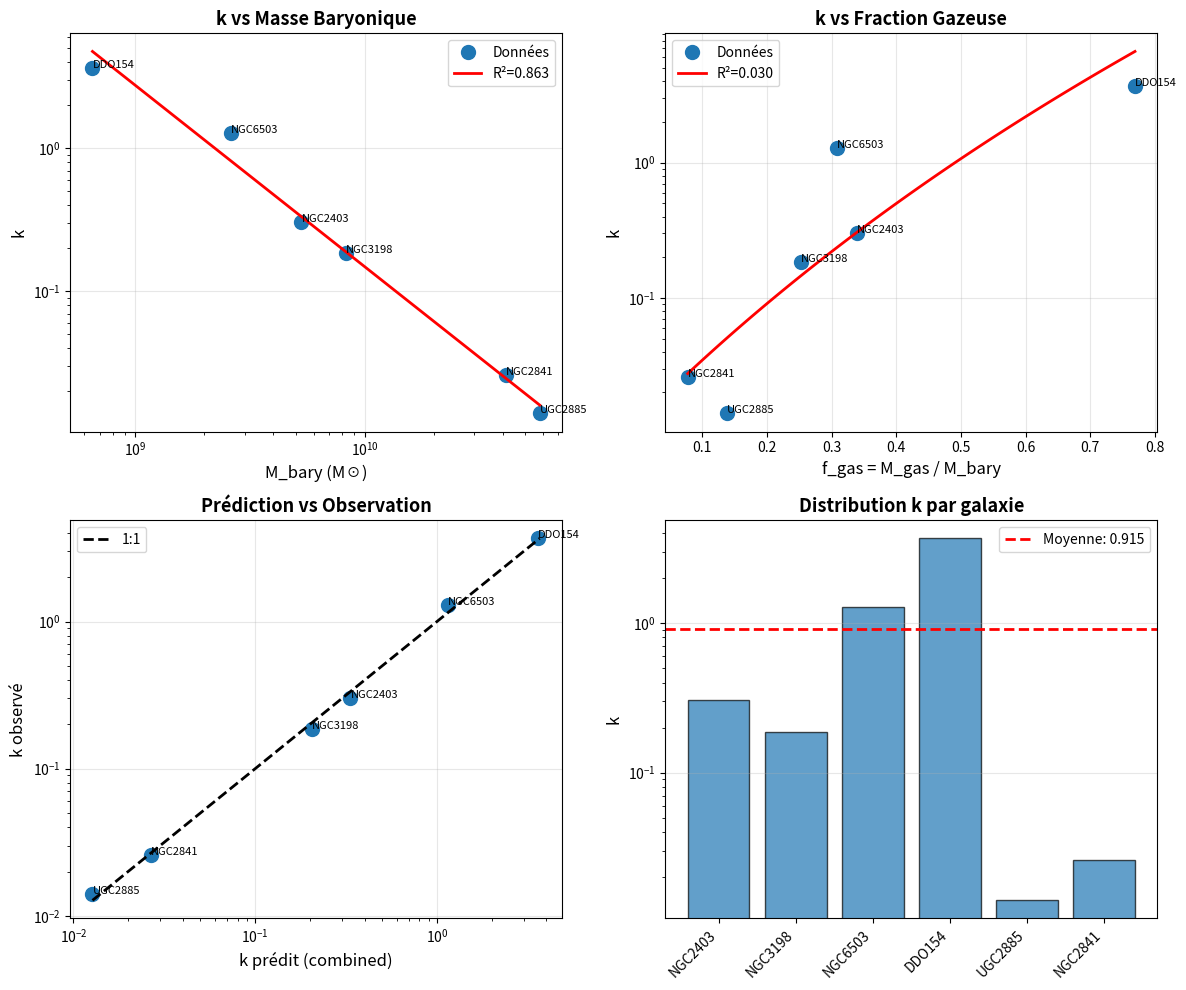

Reproduce this figure in Python. (Note: this script raises an exception after producing the figure.)
"""
ANALYSE CORRÉLATIONS k - 6 GALAXIES SPARC VALIDÉES
===================================================

Analyse des 6 galaxies avec k calibrés (formulation Φ² · r⁰):
- NGC2403: k=0.304
- NGC3198: k=0.186
- NGC6503: k=1.287
- DDO154:  k=3.675
- UGC2885: k=0.014
- NGC2841: k=0.026

Objectif: Trouver k = f(M_bary, f_gas, R_disk, ...)
"""

import numpy as np
import matplotlib.pyplot as plt
from scipy.stats import pearsonr
from scipy.optimize import curve_fit

# Données des 6 galaxies
galaxies = {
    'NGC2403': {'M_stellar': 3.5e9, 'M_gas': 1.8e9, 'k': 0.304, 'R_disk': 1.8},
    'NGC3198': {'M_stellar': 6.2e9, 'M_gas': 2.1e9, 'k': 0.186, 'R_disk': 2.5},
    'NGC6503': {'M_stellar': 1.8e9, 'M_gas': 8e8, 'k': 1.287, 'R_disk': 1.2},
    'DDO154':  {'M_stellar': 1.5e8, 'M_gas': 5e8, 'k': 3.675, 'R_disk': 0.5},
    'UGC2885': {'M_stellar': 5.0e10, 'M_gas': 8e9, 'k': 0.014, 'R_disk': 12.0},
    'NGC2841': {'M_stellar': 3.8e10, 'M_gas': 3.2e9, 'k': 0.026, 'R_disk': 9.5},
}

# Extraction paramètres
names = list(galaxies.keys())
k_vals = np.array([galaxies[name]['k'] for name in names])
M_stellar = np.array([galaxies[name]['M_stellar'] for name in names])
M_gas = np.array([galaxies[name]['M_gas'] for name in names])
M_bary = M_stellar + M_gas
f_gas = M_gas / M_bary
R_disk = np.array([galaxies[name]['R_disk'] for name in names])

# Autres quantités dérivées
Sigma_bary = M_bary / (np.pi * R_disk**2)  # Densité surfacique (M_sun/kpc²)

print("=" * 80)
print("ANALYSE CORRÉLATIONS k - 6 GALAXIES SPARC")
print("=" * 80)

print("\n### DONNÉES ###\n")
print(f"{'Galaxy':<10s}  {'M_bary':>12s}  {'f_gas':>6s}  {'R_disk':>7s}  {'Σ_bary':>12s}  {'k':>8s}")
print("-" * 80)
for name in names:
    g = galaxies[name]
    M_b = g['M_stellar'] + g['M_gas']
    f_g = g['M_gas'] / M_b
    Sig = M_b / (np.pi * g['R_disk']**2)
    print(f"{name:<10s}  {M_b:>12.2e}  {f_g:>6.3f}  {g['R_disk']:>7.2f}  {Sig:>12.2e}  {g['k']:>8.4f}")

print(f"\n{'Moyenne':<10s}  {M_bary.mean():>12.2e}  {f_gas.mean():>6.3f}  {R_disk.mean():>7.2f}  {Sigma_bary.mean():>12.2e}  {k_vals.mean():>8.4f}")

# ==============================================================================
# CORRÉLATIONS
# ==============================================================================

print("\n" + "=" * 80)
print("CORRÉLATIONS PEARSON")
print("=" * 80 + "\n")

correlations = {}

# 1. k vs log(M_bary)
r, p = pearsonr(np.log10(M_bary), np.log10(k_vals))
correlations['log_M_bary'] = (r, p)
print(f"  k vs log(M_bary):    r = {r:+.4f}  (p = {p:.4f})  {'***' if p < 0.001 else '**' if p < 0.01 else '*' if p < 0.05 else 'NS'}")

# 2. k vs f_gas
r, p = pearsonr(f_gas, np.log10(k_vals))
correlations['f_gas'] = (r, p)
print(f"  k vs f_gas:          r = {r:+.4f}  (p = {p:.4f})  {'***' if p < 0.001 else '**' if p < 0.01 else '*' if p < 0.05 else 'NS'}")

# 3. k vs log(R_disk)
r, p = pearsonr(np.log10(R_disk), np.log10(k_vals))
correlations['log_R_disk'] = (r, p)
print(f"  k vs log(R_disk):    r = {r:+.4f}  (p = {p:.4f})  {'***' if p < 0.001 else '**' if p < 0.01 else '*' if p < 0.05 else 'NS'}")

# 4. k vs log(Σ_bary)
r, p = pearsonr(np.log10(Sigma_bary), np.log10(k_vals))
correlations['log_Sigma'] = (r, p)
print(f"  k vs log(Σ):         r = {r:+.4f}  (p = {p:.4f})  {'***' if p < 0.001 else '**' if p < 0.01 else '*' if p < 0.05 else 'NS'}")

# 5. k vs log(M_stellar)
r, p = pearsonr(np.log10(M_stellar), np.log10(k_vals))
correlations['log_M_stellar'] = (r, p)
print(f"  k vs log(M_stellar): r = {r:+.4f}  (p = {p:.4f})  {'***' if p < 0.001 else '**' if p < 0.01 else '*' if p < 0.05 else 'NS'}")

# 6. k vs log(M_gas)
r, p = pearsonr(np.log10(M_gas), np.log10(k_vals))
correlations['log_M_gas'] = (r, p)
print(f"  k vs log(M_gas):     r = {r:+.4f}  (p = {p:.4f})  {'***' if p < 0.001 else '**' if p < 0.01 else '*' if p < 0.05 else 'NS'}")

# Trouver meilleure corrélation
best_corr = max(correlations.items(), key=lambda x: abs(x[1][0]))
print(f"\n  → MEILLEURE CORRÉLATION: {best_corr[0]} (r = {best_corr[1][0]:+.4f}, p = {best_corr[1][1]:.4f})")

# ==============================================================================
# FITS PARAMÉTRIQUES
# ==============================================================================

print("\n" + "=" * 80)
print("FITS PARAMÉTRIQUES")
print("=" * 80 + "\n")

results = {}

# Modèle 1: k = k_0 * (M_bary / 10^10)^α
try:
    def model_M(log_M, k0, alpha):
        return np.log10(k0) + alpha * (log_M - 10.0)

    popt, pcov = curve_fit(model_M, np.log10(M_bary), np.log10(k_vals), p0=[1.0, -0.5])
    k0_M, alpha_M = popt
    err_M = np.sqrt(np.diag(pcov))

    k_pred_M = 10**model_M(np.log10(M_bary), k0_M, alpha_M)
    R2_M = 1 - np.sum((k_vals - k_pred_M)**2) / np.sum((k_vals - k_vals.mean())**2)

    print(f"[1] k = k₀ · (M_bary / 10¹⁰ M☉)^α")
    print(f"    k₀    = {k0_M:.4f} ± {err_M[0]:.4f}")
    print(f"    α     = {alpha_M:.4f} ± {err_M[1]:.4f}")
    print(f"    R²    = {R2_M:.4f}")
    print(f"    Formule: k = {k0_M:.3f} · (M_bary/10¹⁰)^{alpha_M:.3f}\n")

    results['M_bary'] = {'k0': k0_M, 'alpha': alpha_M, 'R2': R2_M, 'k_pred': k_pred_M}
except Exception as e:
    print(f"[1] k vs M_bary: ÉCHEC ({e})\n")
    results['M_bary'] = None

# Modèle 2: k = k_0 * (1 + f_gas)^β
try:
    def model_f(f, k0, beta):
        return np.log10(k0) + beta * np.log10(1 + f)

    popt, pcov = curve_fit(model_f, f_gas, np.log10(k_vals), p0=[1.0, 1.0])
    k0_f, beta_f = popt
    err_f = np.sqrt(np.diag(pcov))

    k_pred_f = 10**model_f(f_gas, k0_f, beta_f)
    R2_f = 1 - np.sum((k_vals - k_pred_f)**2) / np.sum((k_vals - k_vals.mean())**2)

    print(f"[2] k = k₀ · (1 + f_gas)^β")
    print(f"    k₀    = {k0_f:.4f} ± {err_f[0]:.4f}")
    print(f"    β     = {beta_f:.4f} ± {err_f[1]:.4f}")
    print(f"    R²    = {R2_f:.4f}")
    print(f"    Formule: k = {k0_f:.3f} · (1 + f_gas)^{beta_f:.3f}\n")

    results['f_gas'] = {'k0': k0_f, 'beta': beta_f, 'R2': R2_f, 'k_pred': k_pred_f}
except Exception as e:
    print(f"[2] k vs f_gas: ÉCHEC ({e})\n")
    results['f_gas'] = None

# Modèle 3: k = k_0 * (M/10^10)^α * (1+f_gas)^β
try:
    def model_comb(X, k0, alpha, beta):
        log_M, f = X
        return np.log10(k0) + alpha * (log_M - 10.0) + beta * np.log10(1 + f)

    popt, pcov = curve_fit(model_comb, [np.log10(M_bary), f_gas], np.log10(k_vals), p0=[1.0, -0.5, 1.0])
    k0_c, alpha_c, beta_c = popt
    err_c = np.sqrt(np.diag(pcov))

    k_pred_c = 10**model_comb([np.log10(M_bary), f_gas], k0_c, alpha_c, beta_c)
    R2_c = 1 - np.sum((k_vals - k_pred_c)**2) / np.sum((k_vals - k_vals.mean())**2)

    print(f"[3] k = k₀ · (M_bary/10¹⁰)^α · (1+f_gas)^β")
    print(f"    k₀    = {k0_c:.4f} ± {err_c[0]:.4f}")
    print(f"    α     = {alpha_c:.4f} ± {err_c[1]:.4f}")
    print(f"    β     = {beta_c:.4f} ± {err_c[2]:.4f}")
    print(f"    R²    = {R2_c:.4f}")
    print(f"    Formule: k = {k0_c:.3f} · (M/10¹⁰)^{alpha_c:.3f} · (1+f_gas)^{beta_c:.3f}\n")

    results['combined'] = {'k0': k0_c, 'alpha': alpha_c, 'beta': beta_c, 'R2': R2_c, 'k_pred': k_pred_c}
except Exception as e:
    print(f"[3] k vs M+f_gas: ÉCHEC ({e})\n")
    results['combined'] = None

# Modèle 4: k = k_0 * (R_disk / 1 kpc)^γ
try:
    def model_R(log_R, k0, gamma):
        return np.log10(k0) + gamma * log_R

    popt, pcov = curve_fit(model_R, np.log10(R_disk), np.log10(k_vals), p0=[1.0, -1.0])
    k0_R, gamma_R = popt
    err_R = np.sqrt(np.diag(pcov))

    k_pred_R = 10**model_R(np.log10(R_disk), k0_R, gamma_R)
    R2_R = 1 - np.sum((k_vals - k_pred_R)**2) / np.sum((k_vals - k_vals.mean())**2)

    print(f"[4] k = k₀ · (R_disk / 1 kpc)^γ")
    print(f"    k₀    = {k0_R:.4f} ± {err_R[0]:.4f}")
    print(f"    γ     = {gamma_R:.4f} ± {err_R[1]:.4f}")
    print(f"    R²    = {R2_R:.4f}")
    print(f"    Formule: k = {k0_R:.3f} · (R_disk/1kpc)^{gamma_R:.3f}\n")

    results['R_disk'] = {'k0': k0_R, 'gamma': gamma_R, 'R2': R2_R, 'k_pred': k_pred_R}
except Exception as e:
    print(f"[4] k vs R_disk: ÉCHEC ({e})\n")
    results['R_disk'] = None

# ==============================================================================
# RÉSULTAT DÉCISIF
# ==============================================================================

print("=" * 80)
print("RÉSULTAT DÉCISIF")
print("=" * 80 + "\n")

# Trouver meilleur modèle
valid_results = {name: res for name, res in results.items() if res is not None}
if valid_results:
    best_name = max(valid_results.items(), key=lambda x: x[1]['R2'])[0]
    best = valid_results[best_name]

    print(f"✓ MEILLEUR MODÈLE: {best_name}")
    print(f"  R² = {best['R2']:.4f} ({best['R2']*100:.1f}% variance expliquée)\n")

    if best_name == 'M_bary':
        print(f"  k = {best['k0']:.3f} · (M_bary / 10¹⁰ M☉)^{best['alpha']:.3f}")
        print(f"\n  CONSTANTE: k₀ = {best['k0']:.4f}")
        print(f"  EXPOSANT:  α  = {best['alpha']:.4f}")
        if abs(best['alpha']) < 0.1:
            print(f"\n  → k QUASI-CONSTANT (|α| < 0.1)")
            print(f"  → Utiliser k ≈ {best['k0']:.2f} pour toutes galaxies")
        elif best['alpha'] < 0:
            print(f"\n  → k DÉCROÎT avec M_bary (α < 0)")
            print(f"  → Galaxies naines: k élevé, géantes: k faible")
        else:
            print(f"\n  → k CROÎT avec M_bary (α > 0)")

    elif best_name == 'f_gas':
        print(f"  k = {best['k0']:.3f} · (1 + f_gas)^{best['beta']:.3f}")
        print(f"\n  CONSTANTE: k₀ = {best['k0']:.4f}")
        print(f"  EXPOSANT:  β  = {best['beta']:.4f}")

    elif best_name == 'R_disk':
        print(f"  k = {best['k0']:.3f} · (R_disk / 1 kpc)^{best['gamma']:.3f}")
        print(f"\n  CONSTANTE: k₀ = {best['k0']:.4f}")
        print(f"  EXPOSANT:  γ  = {best['gamma']:.4f}")

    elif best_name == 'combined':
        print(f"  k = {best['k0']:.3f} · (M/10¹⁰)^{best['alpha']:.3f} · (1+f_gas)^{best['beta']:.3f}")
        print(f"\n  CONSTANTE: k₀ = {best['k0']:.4f}")
        print(f"  α (masse): {best['alpha']:.4f}")
        print(f"  β (gaz):   {best['beta']:.4f}")

    # Scatter
    k_pred_best = best['k_pred']
    residuals = k_vals / k_pred_best
    scatter_orig = k_vals.max() / k_vals.min()
    scatter_res = residuals.max() / residuals.min()

    print(f"\n  Scatter ORIGINAL:  facteur {scatter_orig:.1f}")
    print(f"  Scatter RÉSIDUEL:  facteur {scatter_res:.1f}")
    print(f"  RÉDUCTION SCATTER: {(1 - scatter_res/scatter_orig)*100:.1f}%")

else:
    print("⚠ AUCUN FIT VALIDE")
    print(f"  Utiliser k médian: k = {np.median(k_vals):.3f}")

# ==============================================================================
# VISUALISATIONS
# ==============================================================================

fig, axes = plt.subplots(2, 2, figsize=(12, 10))

# Plot 1: k vs M_bary
ax = axes[0, 0]
ax.loglog(M_bary, k_vals, 'o', markersize=10, label='Données')
if results['M_bary']:
    M_range = np.logspace(np.log10(M_bary.min()), np.log10(M_bary.max()), 100)
    k_fit = results['M_bary']['k0'] * (M_range/1e10)**results['M_bary']['alpha']
    ax.plot(M_range, k_fit, 'r-', lw=2, label=f'R²={results["M_bary"]["R2"]:.3f}')
for i, name in enumerate(names):
    ax.annotate(name, (M_bary[i], k_vals[i]), fontsize=8, ha='left')
ax.set_xlabel('M_bary (M☉)', fontsize=12)
ax.set_ylabel('k', fontsize=12)
ax.set_title('k vs Masse Baryonique', fontsize=13, fontweight='bold')
ax.legend()
ax.grid(True, alpha=0.3)

# Plot 2: k vs f_gas
ax = axes[0, 1]
ax.semilogy(f_gas, k_vals, 'o', markersize=10, label='Données')
if results['f_gas']:
    f_range = np.linspace(f_gas.min(), f_gas.max(), 100)
    k_fit = results['f_gas']['k0'] * (1 + f_range)**results['f_gas']['beta']
    ax.plot(f_range, k_fit, 'r-', lw=2, label=f'R²={results["f_gas"]["R2"]:.3f}')
for i, name in enumerate(names):
    ax.annotate(name, (f_gas[i], k_vals[i]), fontsize=8, ha='left')
ax.set_xlabel('f_gas = M_gas / M_bary', fontsize=12)
ax.set_ylabel('k', fontsize=12)
ax.set_title('k vs Fraction Gazeuse', fontsize=13, fontweight='bold')
ax.legend()
ax.grid(True, alpha=0.3)

# Plot 3: k_pred vs k_obs
ax = axes[1, 0]
if valid_results:
    k_pred_best = valid_results[best_name]['k_pred']
    ax.loglog(k_pred_best, k_vals, 'o', markersize=10)
    lim = [min(k_pred_best.min(), k_vals.min()), max(k_pred_best.max(), k_vals.max())]
    ax.plot(lim, lim, 'k--', lw=2, label='1:1')
    for i, name in enumerate(names):
        ax.annotate(name, (k_pred_best[i], k_vals[i]), fontsize=8, ha='left')
    ax.set_xlabel(f'k prédit ({best_name})', fontsize=12)
    ax.set_ylabel('k observé', fontsize=12)
    ax.set_title(f'Prédiction vs Observation', fontsize=13, fontweight='bold')
    ax.legend()
    ax.grid(True, alpha=0.3)

# Plot 4: Distribution k
ax = axes[1, 1]
ax.bar(names, k_vals, alpha=0.7, edgecolor='black')
ax.axhline(k_vals.mean(), color='red', linestyle='--', lw=2, label=f'Moyenne: {k_vals.mean():.3f}')
ax.set_ylabel('k', fontsize=12)
ax.set_title('Distribution k par galaxie', fontsize=13, fontweight='bold')
ax.set_yscale('log')
ax.legend()
ax.grid(True, alpha=0.3, axis='y')
plt.setp(ax.xaxis.get_majorticklabels(), rotation=45, ha='right')

plt.tight_layout()
plt.savefig('/home/<user>/Maitrise-du-temps/k_correlation_6galaxies.png', dpi=150, bbox_inches='tight')
print(f"\n  ✓ Graphiques sauvegardés: k_correlation_6galaxies.png\n")
print("=" * 80)
